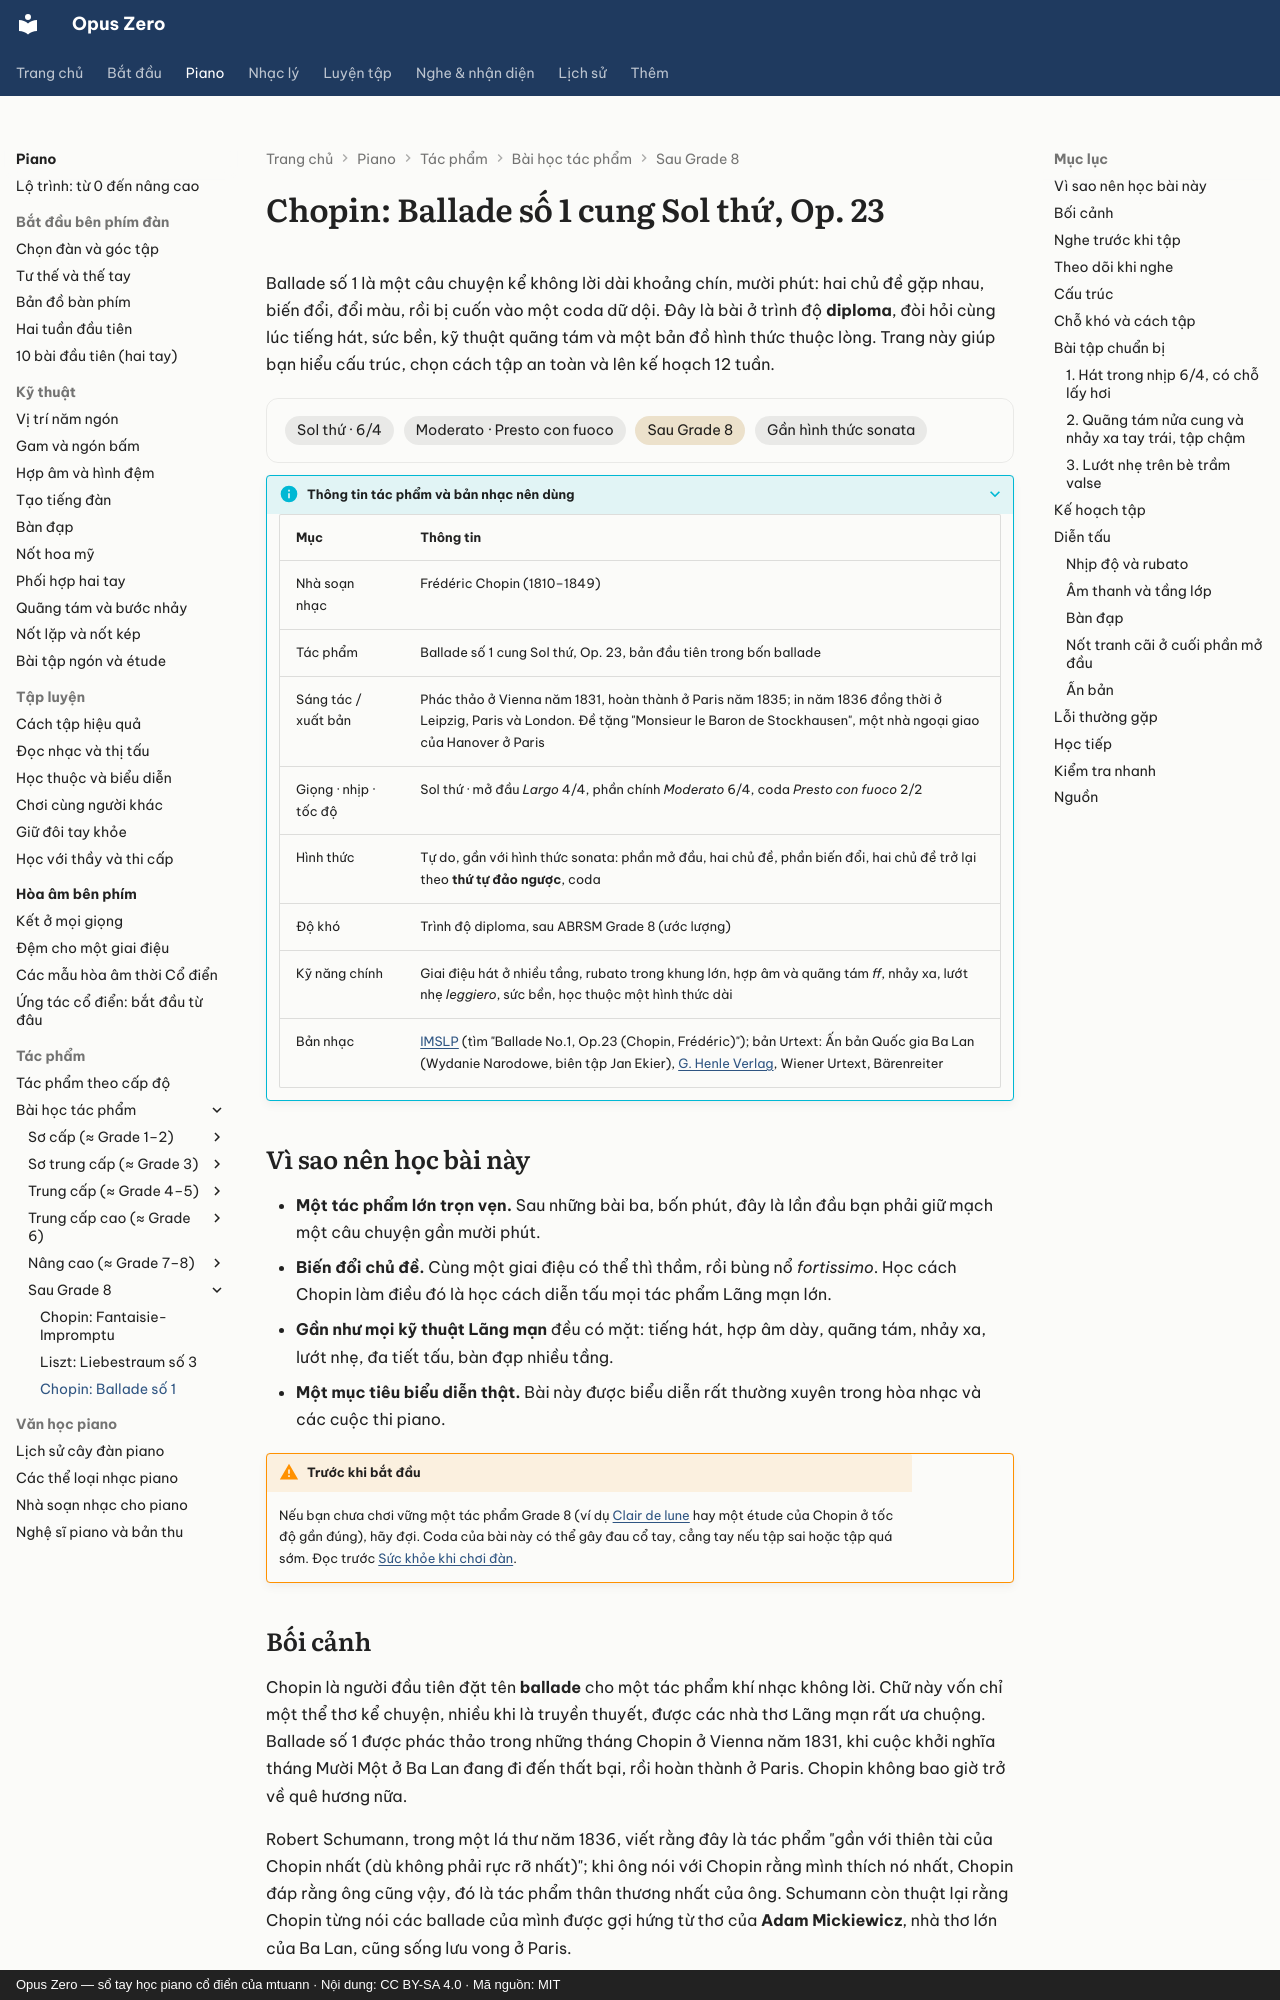

repository: mtuann/opus-zero · page: piano/tac-pham/chopin-ballade-1/index.html · generator: mkdocs · copyright: Opus Zero — sổ tay học piano cổ điển của mtuann · Nội dung: CC BY-SA 4.0 · Mã nguồn: MIT

# Chopin: Ballade số 1 cung Sol thứ, Op. 23

Ballade số 1 là một câu chuyện kể không lời dài khoảng chín, mười phút: hai chủ đề gặp nhau, biến đổi, đổi màu, rồi bị cuốn vào một coda dữ dội. Đây là bài ở trình độ **diploma**, đòi hỏi cùng lúc tiếng hát, sức bền, kỹ thuật quãng tám và một bản đồ hình thức thuộc lòng. Trang này giúp bạn hiểu cấu trúc, chọn cách tập an toàn và lên kế hoạch 12 tuần.

<div class="oz-piece" markdown>
<span class="oz-chip">Sol thứ · 6/4</span> <span class="oz-chip">Moderato · Presto con fuoco</span> <span class="oz-chip oz-chip--level">Sau Grade 8</span> <span class="oz-chip">Gần hình thức sonata</span>
</div>

??? info oz-piece-info "Thông tin tác phẩm và bản nhạc nên dùng"

    | Mục | Thông tin |
    |---|---|
    | Nhà soạn nhạc | Frédéric Chopin (1810–1849) |
    | Tác phẩm | Ballade số 1 cung Sol thứ, Op. 23, bản đầu tiên trong bốn ballade |
    | Sáng tác / xuất bản | Phác thảo ở Vienna năm 1831, hoàn thành ở Paris năm 1835; in năm 1836 đồng thời ở Leipzig, Paris và London. Đề tặng "Monsieur le Baron de Stockhausen", một nhà ngoại giao của Hanover ở Paris |
    | Giọng · nhịp · tốc độ | Sol thứ · mở đầu *Largo* 4/4, phần chính *Moderato* 6/4, coda *Presto con fuoco* 2/2 |
    | Hình thức | Tự do, gần với hình thức sonata: phần mở đầu, hai chủ đề, phần biến đổi, hai chủ đề trở lại theo **thứ tự đảo ngược**, coda |
    | Độ khó | Trình độ diploma, sau ABRSM Grade 8 (ước lượng) |
    | Kỹ năng chính | Giai điệu hát ở nhiều tầng, rubato trong khung lớn, hợp âm và quãng tám *ff*, nhảy xa, lướt nhẹ *leggiero*, sức bền, học thuộc một hình thức dài |
    | Bản nhạc | [IMSLP](https://imslp.org/) (tìm "Ballade No.1, Op.23 (Chopin, Frédéric)"); bản Urtext: Ấn bản Quốc gia Ba Lan (Wydanie Narodowe, biên tập Jan Ekier), [G. Henle Verlag](https://www.henle.de/), Wiener Urtext, Bärenreiter |

## Vì sao nên học bài này

- **Một tác phẩm lớn trọn vẹn.** Sau những bài ba, bốn phút, đây là lần đầu bạn phải giữ mạch một câu chuyện gần mười phút.
- **Biến đổi chủ đề.** Cùng một giai điệu có thể thì thầm, rồi bùng nổ *fortissimo*. Học cách Chopin làm điều đó là học cách diễn tấu mọi tác phẩm Lãng mạn lớn.
- **Gần như mọi kỹ thuật Lãng mạn** đều có mặt: tiếng hát, hợp âm dày, quãng tám, nhảy xa, lướt nhẹ, đa tiết tấu, bàn đạp nhiều tầng.
- **Một mục tiêu biểu diễn thật.** Bài này được biểu diễn rất thường xuyên trong hòa nhạc và các cuộc thi piano.

!!! warning "Trước khi bắt đầu"
    Nếu bạn chưa chơi vững một tác phẩm Grade 8 (ví dụ [Clair de lune](debussy-clair-de-lune.md) hay một étude của Chopin ở tốc độ gần đúng), hãy đợi. Coda của bài này có thể gây đau cổ tay, cẳng tay nếu tập sai hoặc tập quá sớm. Đọc trước [Sức khỏe khi chơi đàn](../suc-khoe.md).
